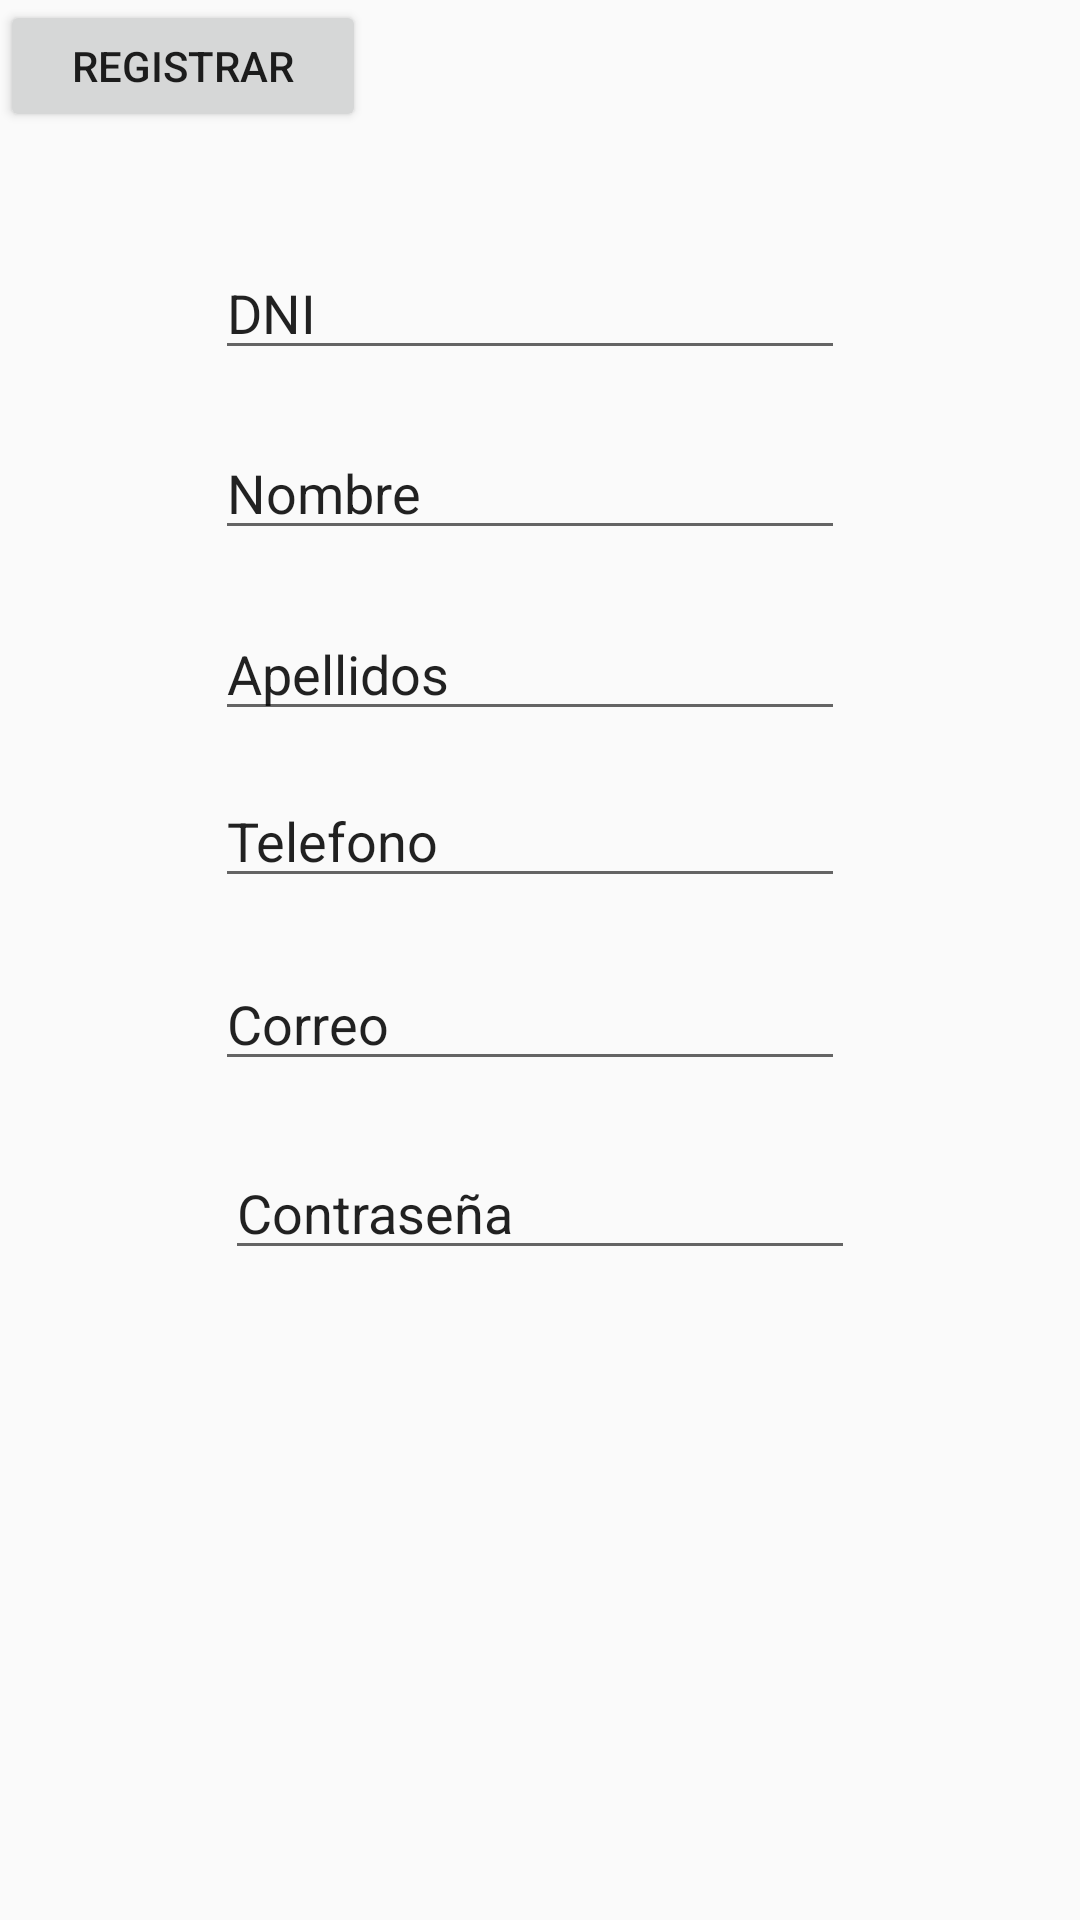

Reconstruct the res/layout file that produces this screen, plus the resources it refers to.
<!-- AndroidManifest.xml: application theme AppTheme -->
<!-- res/layout/activity_p_registrar.xml -->
<?xml version="1.0" encoding="utf-8"?>
<androidx.constraintlayout.widget.ConstraintLayout xmlns:android="http://schemas.android.com/apk/res/android"
    xmlns:app="http://schemas.android.com/apk/res-auto"
    xmlns:tools="http://schemas.android.com/tools"
    android:layout_width="match_parent"
    android:layout_height="match_parent"
    tools:context=".PRegistrarCliente">

    <EditText
        android:id="@+id/tvDNI"
        android:layout_width="wrap_content"
        android:layout_height="wrap_content"
        android:ems="10"
        android:inputType="textPersonName"
        android:text="DNI"
        app:layout_constraintBottom_toBottomOf="parent"
        app:layout_constraintEnd_toEndOf="parent"
        app:layout_constraintHorizontal_bias="0.477"
        app:layout_constraintStart_toStartOf="parent"
        app:layout_constraintTop_toTopOf="parent"
        app:layout_constraintVertical_bias="0.137" />

    <EditText
        android:id="@+id/tvNombre"
        android:layout_width="wrap_content"
        android:layout_height="wrap_content"
        android:ems="10"
        android:inputType="textPersonName"
        android:text="Nombre"
        app:layout_constraintBottom_toBottomOf="parent"
        app:layout_constraintEnd_toEndOf="parent"
        app:layout_constraintHorizontal_bias="0.477"
        app:layout_constraintStart_toStartOf="parent"
        app:layout_constraintTop_toTopOf="parent"
        app:layout_constraintVertical_bias="0.237" />

    <EditText
        android:id="@+id/tvApellidos"
        android:layout_width="wrap_content"
        android:layout_height="wrap_content"
        android:ems="10"
        android:inputType="textPersonName"
        android:text="Apellidos"
        app:layout_constraintBottom_toBottomOf="parent"
        app:layout_constraintEnd_toEndOf="parent"
        app:layout_constraintHorizontal_bias="0.477"
        app:layout_constraintStart_toStartOf="parent"
        app:layout_constraintTop_toTopOf="parent"
        app:layout_constraintVertical_bias="0.338" />

    <EditText
        android:id="@+id/tvTelefono"
        android:layout_width="wrap_content"
        android:layout_height="wrap_content"
        android:ems="10"
        android:inputType="textPersonName"
        android:text="Telefono"
        app:layout_constraintBottom_toBottomOf="parent"
        app:layout_constraintEnd_toEndOf="parent"
        app:layout_constraintHorizontal_bias="0.477"
        app:layout_constraintStart_toStartOf="parent"
        app:layout_constraintTop_toTopOf="parent"
        app:layout_constraintVertical_bias="0.431" />

    <EditText
        android:id="@+id/tvCorreo"
        android:layout_width="wrap_content"
        android:layout_height="wrap_content"
        android:ems="10"
        android:inputType="textPersonName"
        android:text="Correo"
        app:layout_constraintBottom_toBottomOf="parent"
        app:layout_constraintEnd_toEndOf="parent"
        app:layout_constraintHorizontal_bias="0.477"
        app:layout_constraintStart_toStartOf="parent"
        app:layout_constraintTop_toTopOf="parent"
        app:layout_constraintVertical_bias="0.533" />

    <EditText
        android:id="@+id/tvContraseña"
        android:layout_width="wrap_content"
        android:layout_height="wrap_content"
        android:ems="10"
        android:inputType="textPersonName"
        android:text="Contraseña"
        app:layout_constraintBottom_toBottomOf="parent"
        app:layout_constraintEnd_toEndOf="parent"
        app:layout_constraintStart_toStartOf="parent"
        app:layout_constraintTop_toTopOf="parent"
        app:layout_constraintVertical_bias="0.638" />

    <Button
        android:id="@+id/btnRegistrarCliente"
        android:layout_width="122dp"
        android:layout_height="44dp"
        android:text="Registrar"
        tools:layout_editor_absoluteX="133dp"
        tools:layout_editor_absoluteY="534dp" />
</androidx.constraintlayout.widget.ConstraintLayout>
<!-- resources referenced by this layout -->
<resources>
  <style name="AppTheme" parent="Theme.MaterialComponents.Light.NoActionBar.Bridge">
          
          <item name="colorPrimary">@color/colorPrimary</item>
          <item name="colorPrimaryDark">@color/colorPrimaryDark</item>
          <item name="colorAccent">@color/colorgrizclaro</item>
      </style>
      //el tema NoActionBar nos permite tener una pantalla completa sin turbal
  <color name="colorPrimary">#6200EE</color>
  <color name="colorPrimaryDark">#3700B3</color>
  <color name="colorgrizclaro">#4C4949</color>
</resources>
